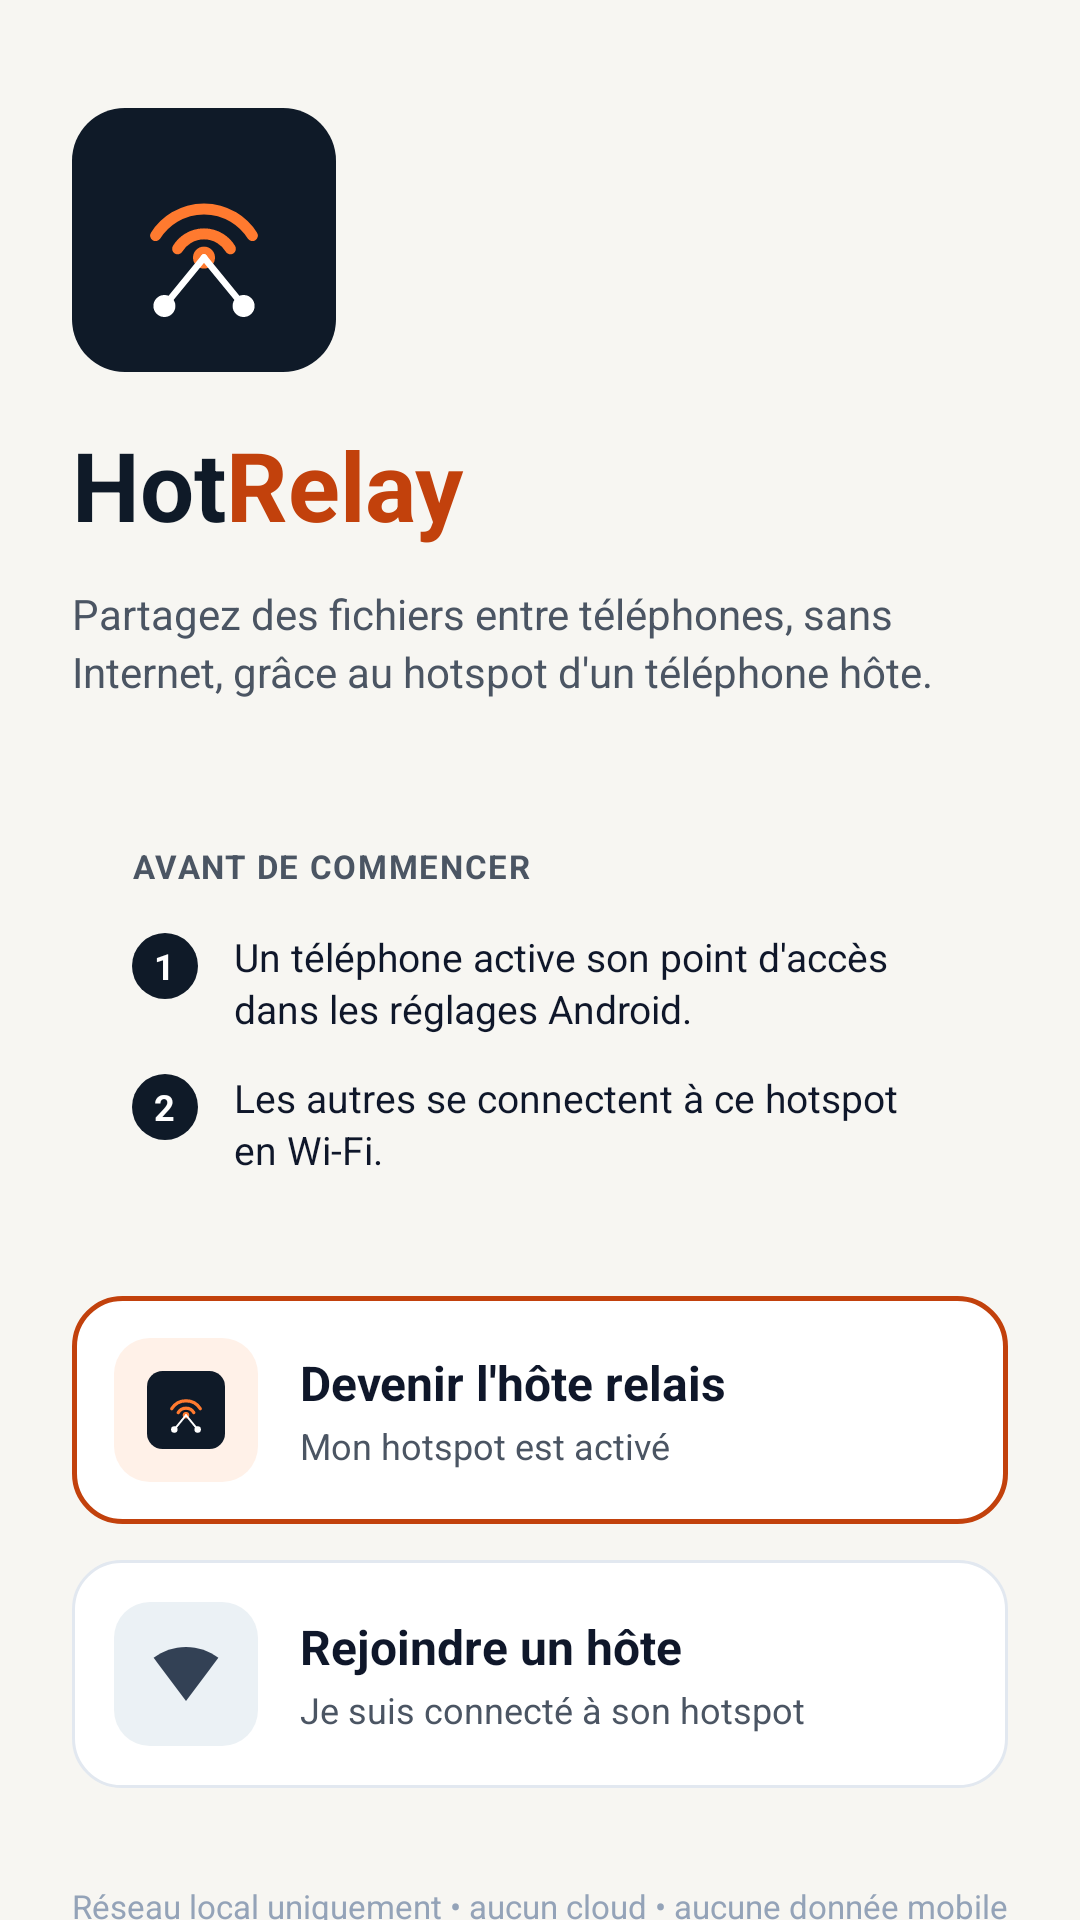

The Android layout XML behind this screen, and the referenced resources:
<!-- AndroidManifest.xml: application theme Theme.HotRelay -->
<!-- res/layout/fragment_home.xml -->
<?xml version="1.0" encoding="utf-8"?>
<androidx.core.widget.NestedScrollView xmlns:android="http://schemas.android.com/apk/res/android"
    xmlns:app="http://schemas.android.com/apk/res-auto"
    android:layout_width="match_parent"
    android:layout_height="match_parent"
    android:background="@color/page_bg"
    android:clipToPadding="false"
    android:fillViewport="true"
    android:paddingBottom="24dp">

    <LinearLayout
        android:layout_width="match_parent"
        android:layout_height="wrap_content"
        android:orientation="vertical"
        android:padding="24dp">

        <Space
            android:layout_width="match_parent"
            android:layout_height="12dp" />

        
        <ImageView
            android:id="@+id/ivHomeLogo"
            android:layout_width="88dp"
            android:layout_height="88dp"
            android:contentDescription="@string/app_name"
            android:src="@drawable/ic_logo_hotrelay" />

        
        <LinearLayout
            android:layout_width="wrap_content"
            android:layout_height="wrap_content"
            android:layout_marginTop="16dp"
            android:orientation="horizontal">

            <TextView
                android:layout_width="wrap_content"
                android:layout_height="wrap_content"
                android:text="Hot"
                android:textColor="@color/dark_slate"
                android:textSize="32sp"
                android:textStyle="bold" />

            <TextView
                android:layout_width="wrap_content"
                android:layout_height="wrap_content"
                android:text="Relay"
                android:textColor="@color/rust_orange"
                android:textSize="32sp"
                android:textStyle="bold" />
        </LinearLayout>

        
        <TextView
            android:layout_width="match_parent"
            android:layout_height="wrap_content"
            android:layout_marginTop="12dp"
            android:lineSpacingExtra="3dp"
            android:text="@string/app_subtitle"
            android:textColor="@color/text_secondary"
            android:textSize="14sp" />

        <Space
            android:layout_width="match_parent"
            android:layout_height="28dp" />

        
        <LinearLayout
            android:layout_width="match_parent"
            android:layout_height="wrap_content"
            android:background="@drawable/bg_rounded_card"
            android:orientation="vertical"
            android:padding="20dp">

            <TextView
                android:layout_width="wrap_content"
                android:layout_height="wrap_content"
                android:letterSpacing="0.05"
                android:text="@string/before_you_start"
                android:textColor="@color/text_secondary"
                android:textSize="11sp"
                android:textStyle="bold" />

            
            <LinearLayout
                android:layout_width="match_parent"
                android:layout_height="wrap_content"
                android:layout_marginTop="14dp"
                android:gravity="top"
                android:orientation="horizontal">

                <FrameLayout
                    android:layout_width="22dp"
                    android:layout_height="22dp"
                    android:layout_marginTop="1dp"
                    android:background="@drawable/bg_number_circle">

                    <TextView
                        android:layout_width="wrap_content"
                        android:layout_height="wrap_content"
                        android:layout_gravity="center"
                        android:text="1"
                        android:textColor="@color/white"
                        android:textSize="12sp"
                        android:textStyle="bold" />
                </FrameLayout>

                <TextView
                    android:layout_width="0dp"
                    android:layout_height="wrap_content"
                    android:layout_marginStart="12dp"
                    android:layout_weight="1"
                    android:lineSpacingExtra="2dp"
                    android:text="Un téléphone active son point d'accès dans les réglages Android."
                    android:textColor="@color/text_primary"
                    android:textSize="13sp" />
            </LinearLayout>

            
            <LinearLayout
                android:layout_width="match_parent"
                android:layout_height="wrap_content"
                android:layout_marginTop="12dp"
                android:gravity="top"
                android:orientation="horizontal">

                <FrameLayout
                    android:layout_width="22dp"
                    android:layout_height="22dp"
                    android:layout_marginTop="1dp"
                    android:background="@drawable/bg_number_circle">

                    <TextView
                        android:layout_width="wrap_content"
                        android:layout_height="wrap_content"
                        android:layout_gravity="center"
                        android:text="2"
                        android:textColor="@color/white"
                        android:textSize="12sp"
                        android:textStyle="bold" />
                </FrameLayout>

                <TextView
                    android:layout_width="0dp"
                    android:layout_height="wrap_content"
                    android:layout_marginStart="12dp"
                    android:layout_weight="1"
                    android:lineSpacingExtra="2dp"
                    android:text="Les autres se connectent à ce hotspot en Wi-Fi."
                    android:textColor="@color/text_primary"
                    android:textSize="13sp" />
            </LinearLayout>

        </LinearLayout>

        <Space
            android:layout_width="match_parent"
            android:layout_height="20dp" />

        
        <LinearLayout
            android:id="@+id/btnCreateSession"
            android:layout_width="match_parent"
            android:layout_height="wrap_content"
            android:background="@drawable/bg_button_host_card"
            android:clickable="true"
            android:focusable="true"
            android:gravity="center_vertical"
            android:orientation="horizontal"
            android:padding="14dp">

            <FrameLayout
                android:layout_width="48dp"
                android:layout_height="48dp"
                android:background="@drawable/bg_badge_orange_square">

                <ImageView
                    android:layout_width="26dp"
                    android:layout_height="26dp"
                    android:layout_gravity="center"
                    android:contentDescription="@null"
                    android:src="@drawable/ic_logo_hotrelay" />
            </FrameLayout>

            <LinearLayout
                android:layout_width="0dp"
                android:layout_height="wrap_content"
                android:layout_marginStart="14dp"
                android:layout_weight="1"
                android:orientation="vertical">

                <TextView
                    android:layout_width="wrap_content"
                    android:layout_height="wrap_content"
                    android:text="@string/become_host"
                    android:textColor="@color/text_primary"
                    android:textSize="16sp"
                    android:textStyle="bold" />

                <TextView
                    android:layout_width="wrap_content"
                    android:layout_height="wrap_content"
                    android:layout_marginTop="2dp"
                    android:text="@string/become_host_desc"
                    android:textColor="@color/text_secondary"
                    android:textSize="12sp" />
            </LinearLayout>

            <ImageView
                android:layout_width="18dp"
                android:layout_height="18dp"
                android:contentDescription="@null"
                android:src="@drawable/ic_arrow_right"
                app:tint="@color/text_secondary" />
        </LinearLayout>

        <Space
            android:layout_width="match_parent"
            android:layout_height="12dp" />

        
        <LinearLayout
            android:id="@+id/btnJoinSession"
            android:layout_width="match_parent"
            android:layout_height="wrap_content"
            android:background="@drawable/bg_button_join_card"
            android:clickable="true"
            android:focusable="true"
            android:gravity="center_vertical"
            android:orientation="horizontal"
            android:padding="14dp">

            <FrameLayout
                android:layout_width="48dp"
                android:layout_height="48dp"
                android:background="@drawable/bg_badge_wifi_square">

                <ImageView
                    android:layout_width="24dp"
                    android:layout_height="24dp"
                    android:layout_gravity="center"
                    android:contentDescription="@null"
                    android:src="@drawable/ic_wifi"
                    app:tint="#334155" />
            </FrameLayout>

            <LinearLayout
                android:layout_width="0dp"
                android:layout_height="wrap_content"
                android:layout_marginStart="14dp"
                android:layout_weight="1"
                android:orientation="vertical">

                <TextView
                    android:layout_width="wrap_content"
                    android:layout_height="wrap_content"
                    android:text="@string/join_host"
                    android:textColor="@color/text_primary"
                    android:textSize="16sp"
                    android:textStyle="bold" />

                <TextView
                    android:layout_width="wrap_content"
                    android:layout_height="wrap_content"
                    android:layout_marginTop="2dp"
                    android:text="@string/join_host_desc"
                    android:textColor="@color/text_secondary"
                    android:textSize="12sp" />
            </LinearLayout>

            <ImageView
                android:layout_width="18dp"
                android:layout_height="18dp"
                android:contentDescription="@null"
                android:src="@drawable/ic_arrow_right"
                app:tint="@color/text_secondary" />
        </LinearLayout>

        <Space
            android:layout_weight="1"
            android:layout_width="match_parent"
            android:layout_height="32dp" />

        
        <TextView
            android:layout_width="match_parent"
            android:layout_height="wrap_content"
            android:gravity="center"
            android:text="@string/footer_local_notice"
            android:textColor="@color/text_muted"
            android:textSize="11sp" />

    </LinearLayout>

</androidx.core.widget.NestedScrollView>
<!-- resources referenced by this layout -->
<resources>
  <color name="dark_slate">#0F1A28</color>
  <color name="page_bg">#F7F6F2</color>
  <color name="rust_orange">#C2410C</color>
  <color name="text_muted">#94A3B8</color>
  <color name="text_primary">#0F172A</color>
  <color name="text_secondary">#4B5563</color>
  <color name="white">#FFFFFFFF</color>
  <!-- drawable bg_badge_orange_square (drawable) -->
  <?xml version="1.0" encoding="utf-8"?>
  <shape xmlns:android="http://schemas.android.com/apk/res/android"
      android:shape="rectangle">
      <solid android:color="@color/badge_orange_light" />
      <corners android:radius="12dp" />
  </shape>
  <!-- drawable bg_badge_wifi_square (drawable) -->
  <?xml version="1.0" encoding="utf-8"?>
  <shape xmlns:android="http://schemas.android.com/apk/res/android"
      android:shape="rectangle">
      <solid android:color="@color/badge_wifi_light" />
      <corners android:radius="12dp" />
  </shape>
  <!-- drawable bg_button_host_card (drawable) -->
  <?xml version="1.0" encoding="utf-8"?>
  <ripple xmlns:android="http://schemas.android.com/apk/res/android"
      android:color="#1AC2410C">
      <item>
          <shape android:shape="rectangle">
              <solid android:color="@color/surface" />
              <corners android:radius="16dp" />
              <stroke
                  android:width="1.5dp"
                  android:color="@color/rust_orange" />
          </shape>
      </item>
  </ripple>
  <!-- drawable bg_button_join_card (drawable) -->
  <?xml version="1.0" encoding="utf-8"?>
  <ripple xmlns:android="http://schemas.android.com/apk/res/android"
      android:color="#1A334155">
      <item>
          <shape android:shape="rectangle">
              <solid android:color="@color/surface" />
              <corners android:radius="16dp" />
              <stroke
                  android:width="1dp"
                  android:color="@color/card_stroke" />
          </shape>
      </item>
  </ripple>
  <!-- drawable bg_number_circle (drawable) -->
  <?xml version="1.0" encoding="utf-8"?>
  <shape xmlns:android="http://schemas.android.com/apk/res/android"
      android:shape="oval">
      <solid android:color="@color/dark_slate" />
  </shape>
  <!-- drawable ic_wifi (drawable) -->
  <vector xmlns:android="http://schemas.android.com/apk/res/android"
      android:width="24dp"
      android:height="24dp"
      android:viewportWidth="24"
      android:viewportHeight="24">
      <path
          android:fillColor="#FF000000"
          android:pathData="M12,3C7.95,3 4.21,4.34 1.2,6.6L12,21 22.8,6.6C19.79,4.34 16.05,3 12,3z" />
  </vector>
  <string name="app_name">HotRelay</string>
  <string name="app_subtitle">Partagez des fichiers entre téléphones, sans Internet, grâce au hotspot d\'un téléphone hôte.</string>
  <string name="become_host">Devenir l\'hôte relais</string>
  <string name="become_host_desc">Mon hotspot est activé</string>
  <string name="before_you_start">AVANT DE COMMENCER</string>
  <string name="footer_local_notice">Réseau local uniquement • aucun cloud • aucune donnée mobile</string>
  <string name="join_host">Rejoindre un hôte</string>
  <string name="join_host_desc">Je suis connecté à son hotspot</string>
  <style name="Theme.HotRelay" parent="Base.Theme.HotRelay" />
  <color name="badge_orange_light">#FFF1E8</color>
  <color name="badge_wifi_light">#EBF1F5</color>
  <color name="surface">#FFFFFF</color>
  <color name="card_stroke">#E2E8F0</color>
  <style name="Base.Theme.HotRelay" parent="Theme.Material3.DayNight.NoActionBar">
          
          
      </style>
</resources>
